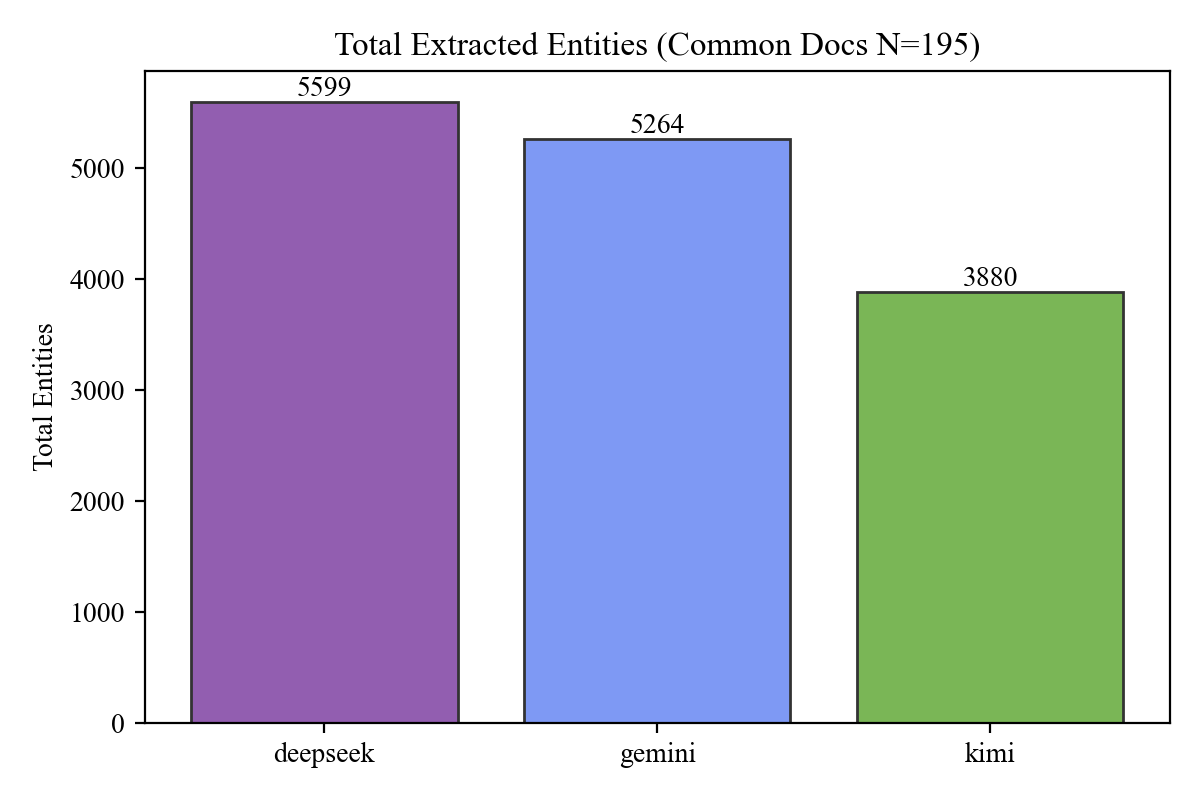

The file beside this chart, header and first rows:
model, total_entities
deepseek, 5599
gemini, 5264
kimi, 3880
